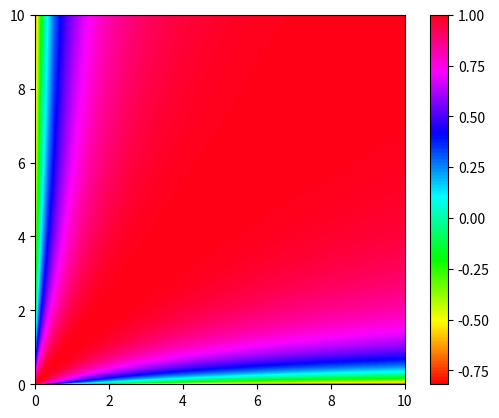

The matplotlib source for this figure:
from math import sqrt
import matplotlib.pyplot as plt

def z(u, v):
    x, y = 2/(1 + u) - 1, 2/(1 + v) - 1
    U, V = sqrt(u), sqrt(v)
    UV = 4*U*V/(u + 1)/(v + 1)
    return x*y + UV

def main():
    len = 10
    Z = [[z(j/100, i/100) for j in range(len*100)] for i in range(len*100)]
    plt.imshow(Z, origin = 'lower', extent = [0, len, 0, len], cmap = plt.cm.hsv)
    plt.colorbar()
    plt.show()

if __name__ == '__main__':
    main()